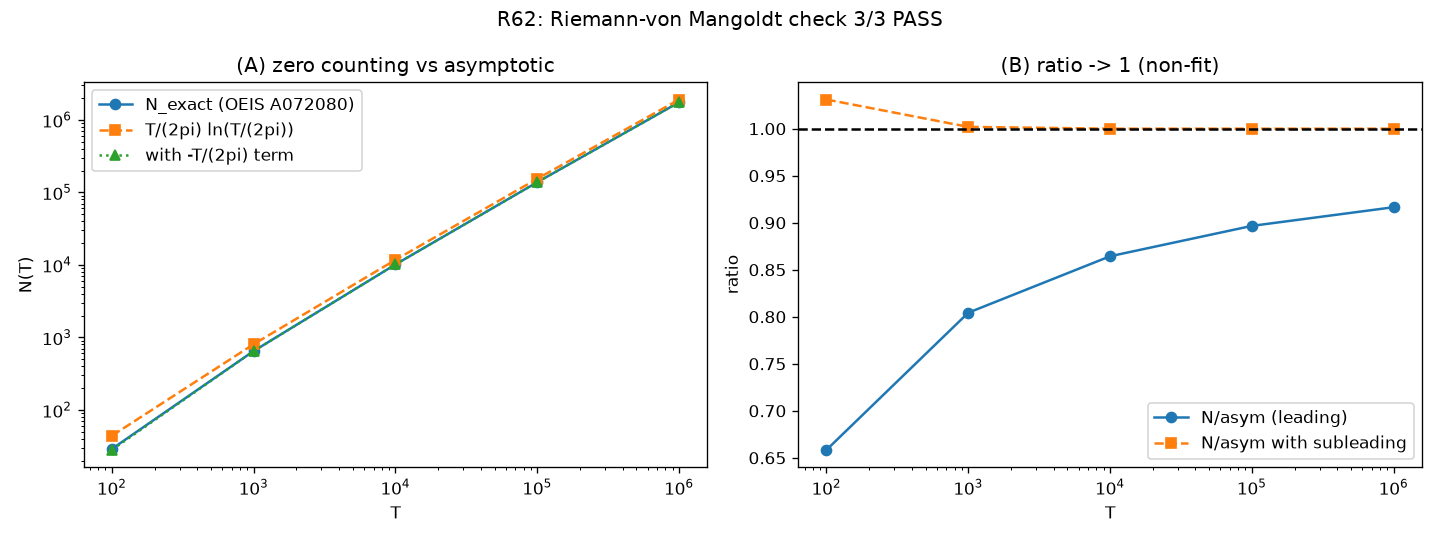

Values plotted in this chart, from the file beside it:
T, N_exact, asym_leading, ratio, asym_subleading, ratio2
100, 29, 44.04, 0.6584, 28.13, 1.031
1000, 649, 806.9, 0.8043, 647.7, 1.002
10000, 10142, 11734, 0.8644, 10142, 1
100000, 138069, 153983, 0.8966, 138068, 1
1000000, 1747146, 1906300, 0.9165, 1747145, 1
